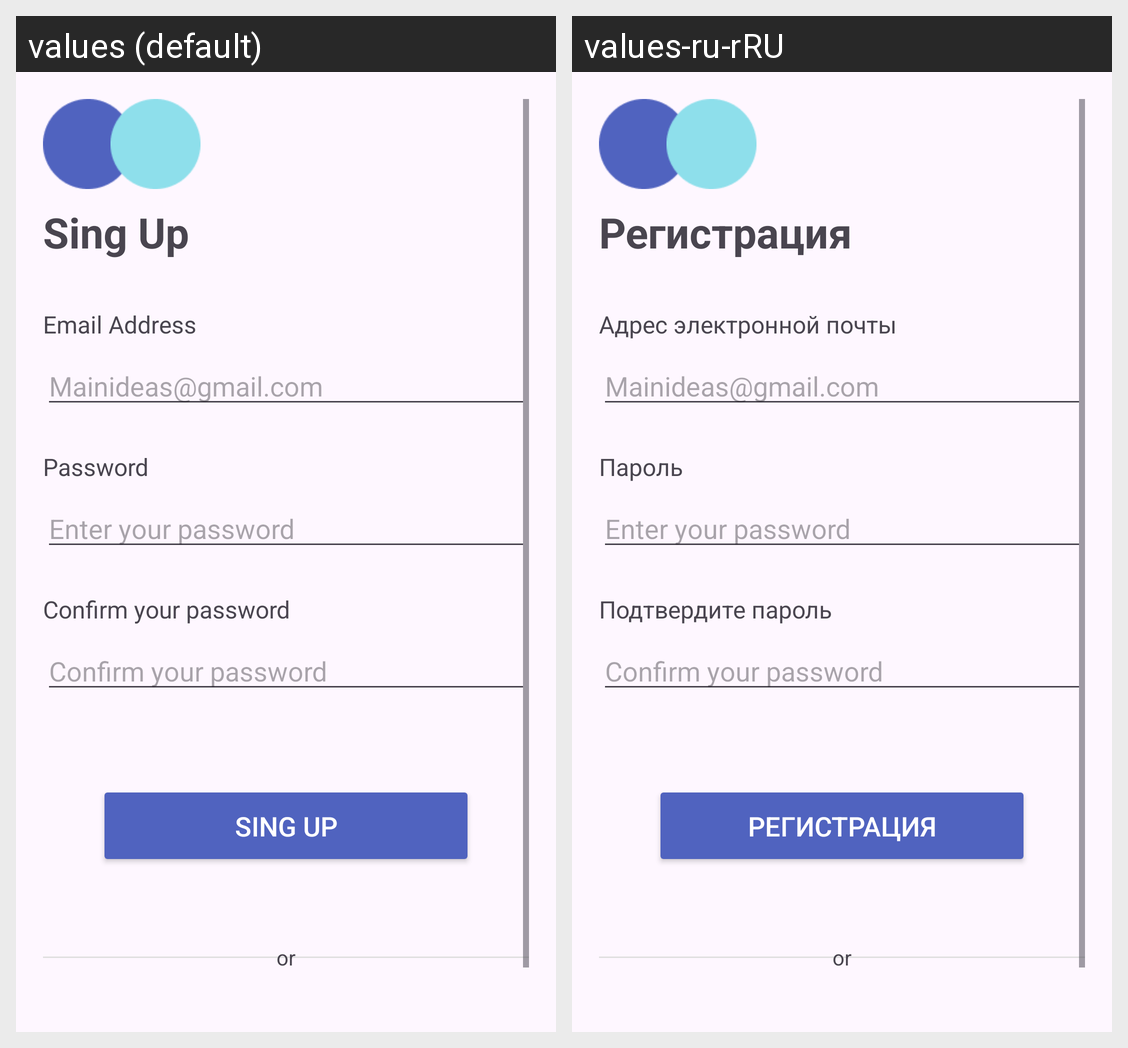

Strings drawn on this Android screen and how each of the app's shown locales translates them:
Android screen res/layout/sing_up.xml rendered under 2 locales, left to right: values (default), values-ru-rRU. Device: Nexus 5 (rendered at 1080×1920; each locale shown at half size, 540×960, under a caption strip naming it); theme Theme.TransferMe.
Strings drawn on this screen, with the default value and each locale's value (text and hints the layout hard-codes, and strings that could not be matched under every locale, appear in the picture but are not listed):

singup
  values: Sing Up
  values-ru-rRU: Регистрация

emailadress
  values: Email Address
  values-ru-rRU: Адрес электронной почты

pas
  values: Password
  values-ru-rRU: Пароль

confirmpass
  values: Confirm your password
  values-ru-rRU: Подтвердите пароль
